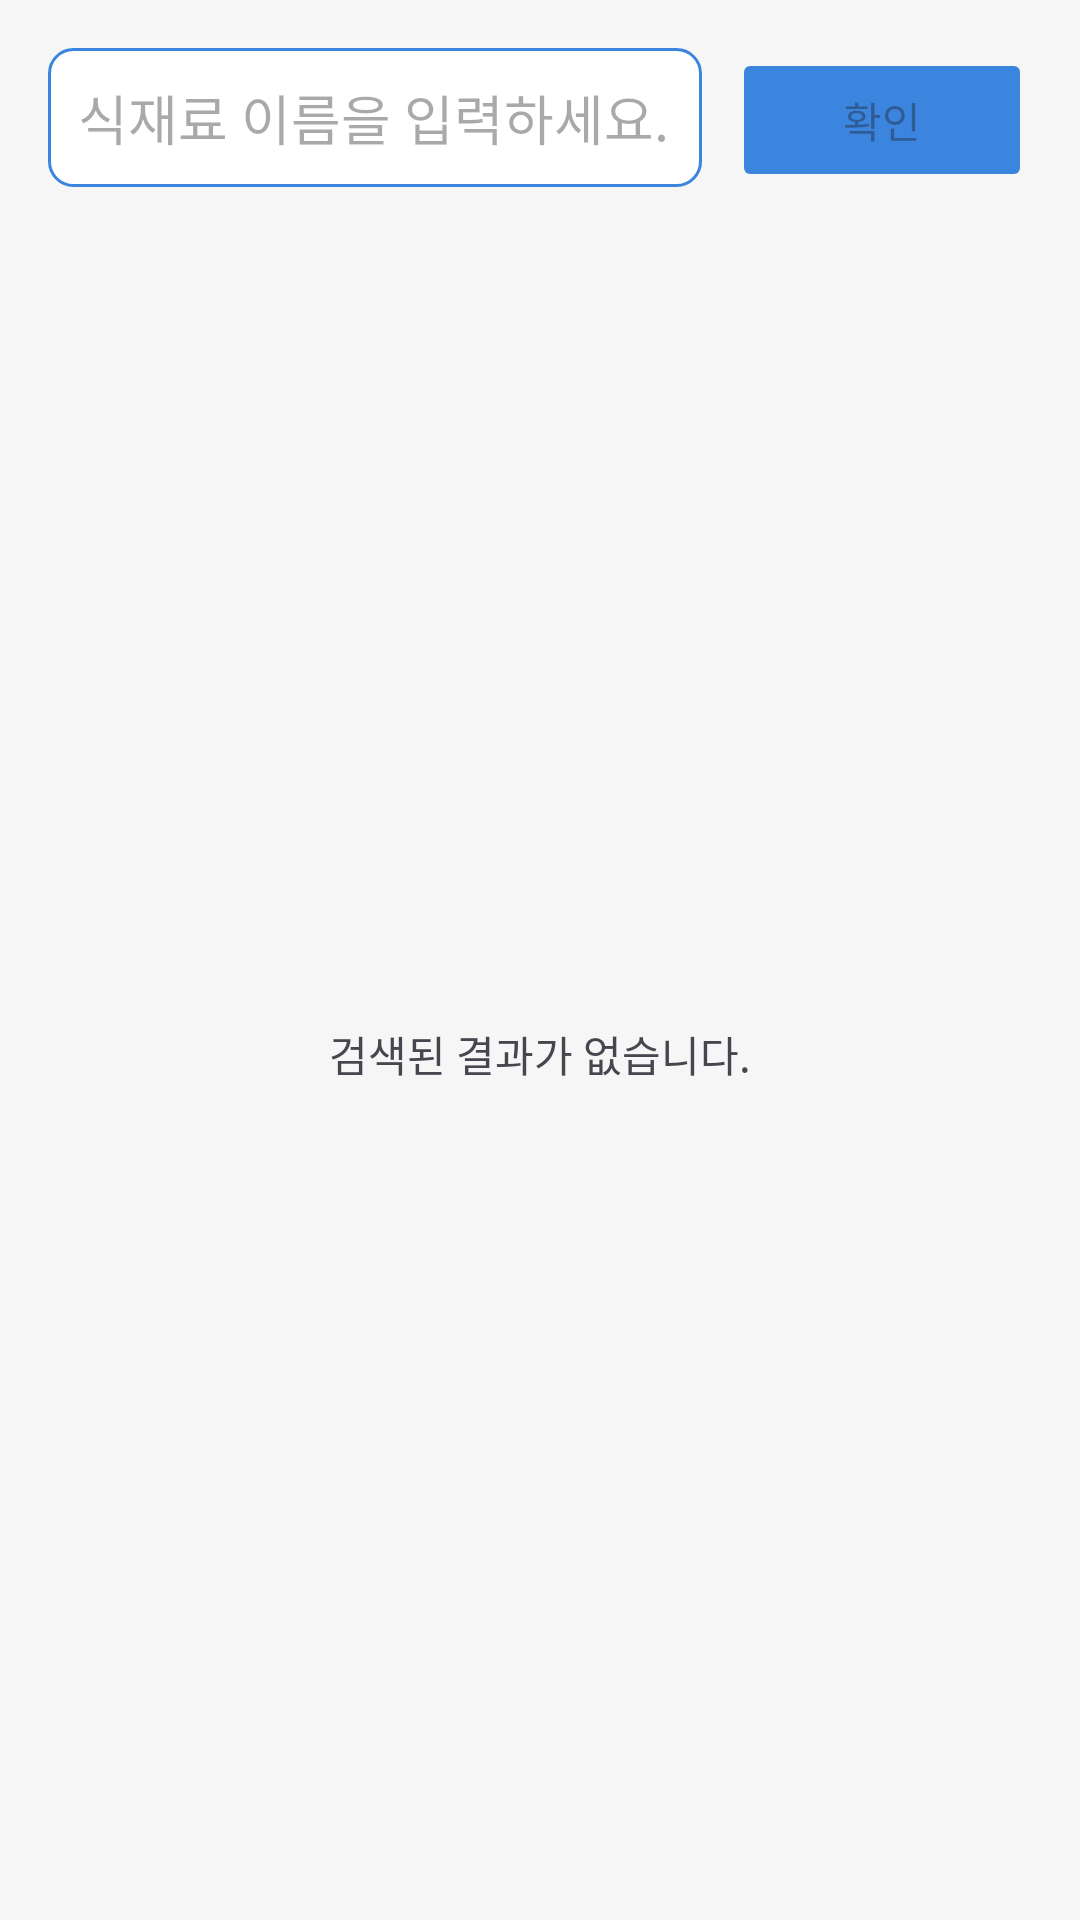

Here is an Android app screen rendered from its layout file. Give the layout XML and the strings, colors and styles it references.
<!-- AndroidManifest.xml: application theme Theme.Referee -->
<!-- res/layout/activity_search_item.xml -->
<?xml version="1.0" encoding="utf-8"?>
<layout xmlns:app="http://schemas.android.com/apk/res-auto"
    xmlns:tools="http://schemas.android.com/tools"
    xmlns:android="http://schemas.android.com/apk/res/android">
    <androidx.constraintlayout.widget.ConstraintLayout
        android:layout_width="match_parent"
        android:layout_height="match_parent"
        android:paddingTop="@dimen/recyclerview_padding"
        android:background="@color/background_gray">

        <EditText
            android:id="@+id/etKeyword"
            android:layout_width="0dp"
            android:layout_height="wrap_content"
            android:layout_marginEnd="10dp"
            android:layout_marginStart="@dimen/recyclerview_padding"
            android:background="@drawable/shape_edit_text_background_white"
            android:hint="@string/fridge_ingredient_search_hint"
            android:padding="10dp"
            android:singleLine="true"
            android:imeOptions="actionDone"
            android:maxLines="1"
            app:layout_constraintEnd_toStartOf="@+id/btnConfirm"
            app:layout_constraintStart_toStartOf="parent"
            app:layout_constraintTop_toTopOf="parent" />

        <Button
            android:id="@+id/btnConfirm"
            android:layout_width="100dp"
            android:layout_height="wrap_content"
            android:layout_marginEnd="@dimen/recyclerview_padding"
            android:enabled="false"
            android:text="@string/confirm"
            app:layout_constraintEnd_toEndOf="parent"
            app:layout_constraintTop_toTopOf="parent" />

        <androidx.constraintlayout.widget.ConstraintLayout
            android:layout_width="match_parent"
            android:layout_height="0dp"
            android:paddingHorizontal="@dimen/recyclerview_padding"
            android:clipToPadding="false"
            android:clipChildren="false"
            android:layout_marginTop="15dp"
            app:layout_constraintBottom_toBottomOf="parent"
            app:layout_constraintEnd_toEndOf="parent"
            app:layout_constraintStart_toStartOf="parent"
            app:layout_constraintTop_toBottomOf="@+id/etKeyword">

            <androidx.recyclerview.widget.RecyclerView
                android:id="@+id/rvSearchResults"
                android:layout_width="match_parent"
                android:layout_height="match_parent"
                android:visibility="gone"
                android:overScrollMode="never"
                app:layout_constraintBottom_toBottomOf="parent"
                app:layout_constraintEnd_toEndOf="parent"
                app:layout_constraintStart_toStartOf="parent"
                tools:listitem="@layout/item_search_ingredient"
                tools:visibility="visible" />
        </androidx.constraintlayout.widget.ConstraintLayout>

        <TextView
            android:id="@+id/tvEmptyList"
            android:layout_width="wrap_content"
            android:layout_height="wrap_content"
            android:text="@string/search_empty_list_desc"
            app:layout_constraintBottom_toBottomOf="parent"
            app:layout_constraintEnd_toEndOf="parent"
            app:layout_constraintStart_toStartOf="parent"
            app:layout_constraintTop_toBottomOf="@+id/etKeyword" />
    </androidx.constraintlayout.widget.ConstraintLayout>
</layout>
<!-- res/layout/item_search_ingredient.xml (included above) -->
<?xml version="1.0" encoding="utf-8"?>
<layout xmlns:android="http://schemas.android.com/apk/res/android"
    xmlns:app="http://schemas.android.com/apk/res-auto"
    xmlns:tools="http://schemas.android.com/tools">

    <androidx.constraintlayout.widget.ConstraintLayout
        android:layout_width="match_parent"
        android:layout_height="wrap_content"
        android:background="@drawable/shape_ingredient_item_background"
        android:clickable="true"
        android:elevation="4dp"
        android:foreground="?attr/selectableItemBackground"
        android:padding="16dp">

        <TextView
            android:id="@+id/tvName"
            android:layout_width="wrap_content"
            android:layout_height="wrap_content"
            android:drawablePadding="@dimen/drawable_icon_padding"
            android:textSize="16dp"
            android:textStyle="bold"
            app:layout_constraintStart_toStartOf="parent"
            app:layout_constraintTop_toTopOf="parent"
            tools:text="식재료명" />

        <TextView
            android:id="@+id/tvDesc"
            android:layout_width="wrap_content"
            android:layout_height="wrap_content"
            android:layout_marginTop="10dp"
            android:maxLines="2"
            android:ellipsize="end"
            app:layout_constraintBottom_toBottomOf="parent"
            app:layout_constraintHorizontal_bias="0"
            app:layout_constraintVertical_bias="0"
            app:layout_constraintStart_toStartOf="@id/tvName"
            app:layout_constraintTop_toBottomOf="@id/tvName" />
    </androidx.constraintlayout.widget.ConstraintLayout>
</layout>
<!-- resources referenced by this layout -->
<resources>
  <color name="background_gray">#F6F6F6</color>
  <dimen name="drawable_icon_padding">5dp</dimen>
  <dimen name="recyclerview_padding">16dp</dimen>
  <!-- drawable shape_edit_text_background_white (drawable) -->
  <?xml version="1.0" encoding="utf-8"?>
  <shape xmlns:android="http://schemas.android.com/apk/res/android"
      android:shape="rectangle">
      <stroke android:color="@color/colorPrimary" android:width="1dp"/>
      <solid android:color="@color/white"/>
      <corners android:radius="8dp"/>
  </shape>
  <!-- drawable shape_ingredient_item_background (drawable) -->
  <?xml version="1.0" encoding="utf-8"?>
  <shape xmlns:android="http://schemas.android.com/apk/res/android">
  <stroke android:color="@color/colorPrimary" android:width="2dp"/>
      <solid android:color="@color/white"/>
      <corners android:radius="15dp"/>
  </shape>
  <string name="confirm">확인</string>
  <string name="fridge_ingredient_search_hint">식재료 이름을 입력하세요.</string>
  <string name="search_empty_list_desc">검색된 결과가 없습니다.</string>
  <style name="Theme.Referee" parent="Base.Theme.Referee">
          <item name="android:windowAnimationStyle">@style/WindowAnimationTransition</item>
          <item name="android:windowActivityTransitions">true</item>
          <item name="android:windowEnterTransition">@android:transition/explode</item>
          <item name="android:windowExitTransition">@android:transition/explode</item>
          <item name="android:windowSharedElementEnterTransition">
              @transition/change_image_transform</item>
          <item name="android:windowSharedElementExitTransition">
              @transition/change_image_transform</item>
          <item name="actionBarStyle">@style/Theme.Referee.ActionBar</item>
          <item name="colorPrimary">@color/colorPrimary</item>
          <item name="colorAccent">@color/colorAccent</item>
          <item name="colorSecondary">@color/colorSecondary</item>
          <item name="colorButtonNormal">@color/colorPrimary</item>
          <item name="tabStyle">@style/TabLayout</item>
      </style>
  <color name="colorPrimary">#3C85DF</color>
  <color name="white">#FFFFFFFF</color>
  <style name="Base.Theme.Referee" parent="Theme.Material3.Light" />
  <style name="WindowAnimationTransition">
          <item name="android:activityOpenEnterAnimation">@anim/slide_in_right</item>
          <item name="android:activityOpenExitAnimation">@anim/stay_still</item>
          <item name="android:activityCloseEnterAnimation">@anim/stay_still</item>
          <item name="android:activityCloseExitAnimation">@anim/slide_out_right</item>
      </style>
  <style name="Theme.Referee.ActionBar" parent="Widget.AppCompat.Light.ActionBar.Solid.Inverse">
          <item name="background">@color/colorActionBarBackground</item>
      </style>
  <color name="colorAccent">#036AEA</color>
  <color name="colorSecondary">#2FC1FA</color>
  <style name="TabLayout">
          <item name="tabIndicatorColor">@color/colorAccent</item>
      </style>
  <color name="colorActionBarBackground">#BDD2FB</color>
</resources>
